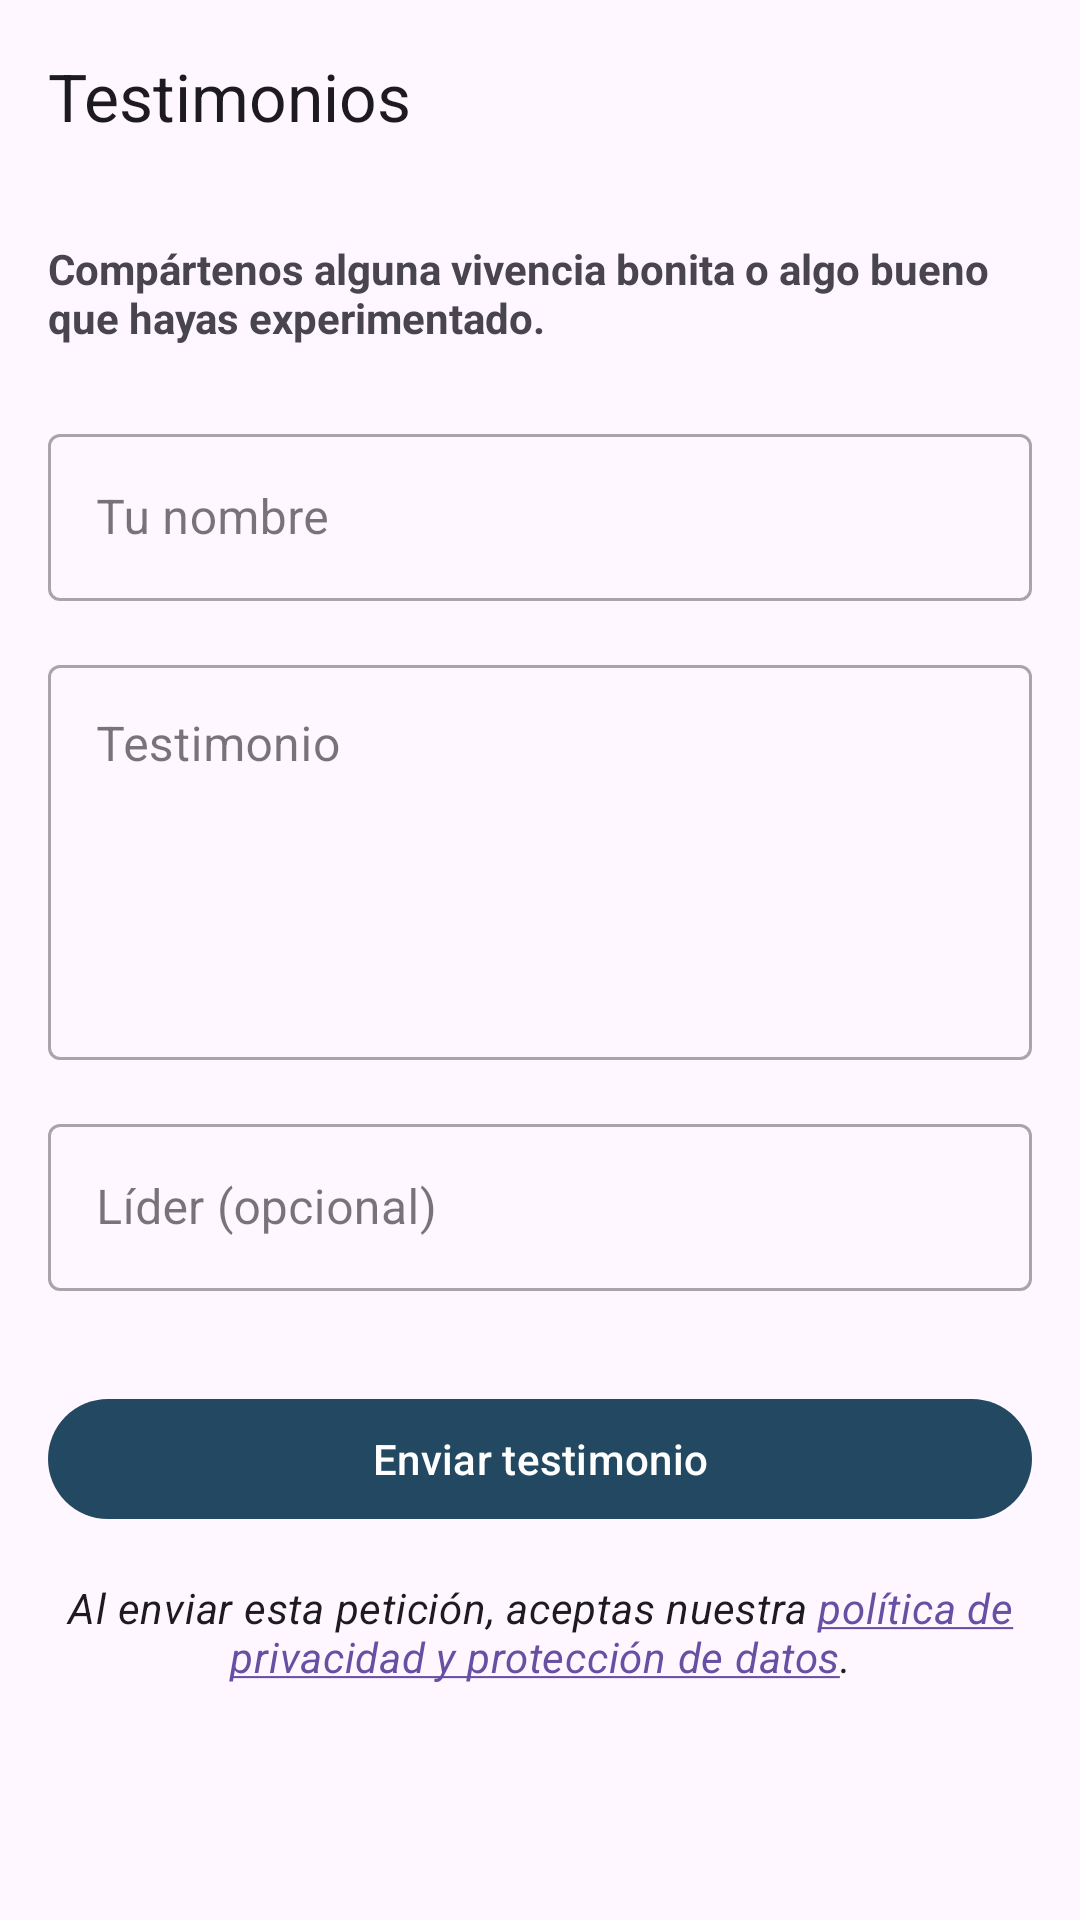

The Android layout XML behind this screen, and the referenced resources:
<!-- AndroidManifest.xml: application theme Theme.IglesiaHosanna -->
<!-- res/layout/activity_testimonios.xml -->
<?xml version="1.0" encoding="utf-8"?>
<androidx.coordinatorlayout.widget.CoordinatorLayout xmlns:android="http://schemas.android.com/apk/res/android"
    xmlns:app="http://schemas.android.com/apk/res-auto"
    xmlns:tools="http://schemas.android.com/tools"
    android:id="@+id/main"
    android:layout_width="match_parent"
    android:layout_height="match_parent"
    android:fitsSystemWindows="true"
    tools:context=".subbotones.Formularios.Testimonios">

    <com.google.android.material.appbar.AppBarLayout
        android:id="@+id/appbar"
        android:layout_width="match_parent"
        android:layout_height="wrap_content"
        android:fitsSystemWindows="true">

        <com.google.android.material.appbar.MaterialToolbar
            android:id="@+id/toolbar"
            android:layout_width="match_parent"
            android:layout_height="?attr/actionBarSize"
            app:title="Testimonios" />

    </com.google.android.material.appbar.AppBarLayout>

    <androidx.core.widget.NestedScrollView
        android:layout_width="match_parent"
        android:layout_height="match_parent"
        app:layout_behavior="@string/appbar_scrolling_view_behavior">

        <androidx.constraintlayout.widget.ConstraintLayout
            android:layout_width="match_parent"
            android:layout_height="wrap_content"
            android:padding="16dp">

            <TextView
                android:id="@+id/textView33"
                android:layout_width="match_parent"
                android:layout_height="wrap_content"
                android:text="Compártenos alguna vivencia bonita o algo bueno que hayas experimentado."
                android:textStyle="bold"
                app:layout_constraintEnd_toEndOf="parent"
                app:layout_constraintStart_toStartOf="parent"
                app:layout_constraintTop_toTopOf="parent" />

            <com.google.android.material.textfield.TextInputLayout
                android:id="@+id/tilNombre"
                style="@style/Widget.MaterialComponents.TextInputLayout.OutlinedBox"
                android:layout_width="match_parent"
                android:layout_height="wrap_content"
                android:layout_marginTop="24dp"
                android:hint="Tu nombre"
                app:layout_constraintEnd_toEndOf="parent"
                app:layout_constraintStart_toStartOf="parent"
                app:layout_constraintTop_toBottomOf="@id/textView33">

                <com.google.android.material.textfield.TextInputEditText
                    android:id="@+id/etNombre"
                    android:layout_width="match_parent"
                    android:layout_height="wrap_content"
                    android:inputType="textPersonName" />
            </com.google.android.material.textfield.TextInputLayout>

            <com.google.android.material.textfield.TextInputLayout
                android:id="@+id/tilTestimonio"
                style="@style/Widget.MaterialComponents.TextInputLayout.OutlinedBox"
                android:layout_width="match_parent"
                android:layout_height="wrap_content"
                android:layout_marginTop="16dp"
                android:hint="Testimonio"
                app:layout_constraintEnd_toEndOf="parent"
                app:layout_constraintStart_toStartOf="parent"
                app:layout_constraintTop_toBottomOf="@id/tilNombre">

                <com.google.android.material.textfield.TextInputEditText
                    android:id="@+id/etTestimonio"
                    android:layout_width="match_parent"
                    android:layout_height="wrap_content"
                    android:gravity="top"
                    android:inputType="textMultiLine"
                    android:minLines="5" />
            </com.google.android.material.textfield.TextInputLayout>

            <com.google.android.material.textfield.TextInputLayout
                android:id="@+id/EstadoCivil"
                style="@style/Widget.MaterialComponents.TextInputLayout.OutlinedBox"
                android:layout_width="match_parent"
                android:layout_height="wrap_content"
                android:layout_marginTop="16dp"
                android:hint="Líder (opcional)"
                app:layout_constraintEnd_toEndOf="parent"
                app:layout_constraintStart_toStartOf="parent"
                app:layout_constraintTop_toBottomOf="@id/tilTestimonio">

                <com.google.android.material.textfield.TextInputEditText
                    android:id="@+id/etLider"
                    android:layout_width="match_parent"
                    android:layout_height="wrap_content"
                    android:inputType="textPersonName" />
            </com.google.android.material.textfield.TextInputLayout>

            <com.google.android.material.button.MaterialButton
                android:id="@+id/btnEnviarTestimonio"
                android:layout_width="match_parent"
                android:layout_height="wrap_content"
                android:layout_marginTop="32dp"
                android:text="Enviar testimonio"
                app:backgroundTint="#234862"
                app:layout_constraintEnd_toEndOf="parent"
                app:layout_constraintStart_toStartOf="parent"
                app:layout_constraintTop_toBottomOf="@id/EstadoCivil" />

            <TextView
                android:id="@+id/textViewPrivacidad2"
                android:layout_width="0dp"
                android:layout_height="wrap_content"
                android:layout_marginTop="16dp"
                android:gravity="center"
                android:text="@string/privacy_policy_text"
                android:textAppearance="?attr/textAppearanceBody2"
                android:textStyle="italic"
                app:layout_constraintEnd_toEndOf="parent"
                app:layout_constraintStart_toStartOf="parent"
                app:layout_constraintTop_toBottomOf="@+id/btnEnviarTestimonio" />

        </androidx.constraintlayout.widget.ConstraintLayout>

    </androidx.core.widget.NestedScrollView>

</androidx.coordinatorlayout.widget.CoordinatorLayout>
<!-- resources referenced by this layout -->
<resources>
  <string name="privacy_policy_text">Al enviar esta petición, aceptas nuestra <a href="https://mhglobal.org/politica-de-privacidad">política de privacidad y protección de datos</a>.</string>
  <style name="Theme.IglesiaHosanna" parent="Base.Theme.IglesiaHosanna" />
  <style name="Base.Theme.IglesiaHosanna" parent="Theme.Material3.DayNight.NoActionBar">
          
          
          <item name="android:forceDarkAllowed" tools:targetApi="q">false</item>
      </style>
</resources>
